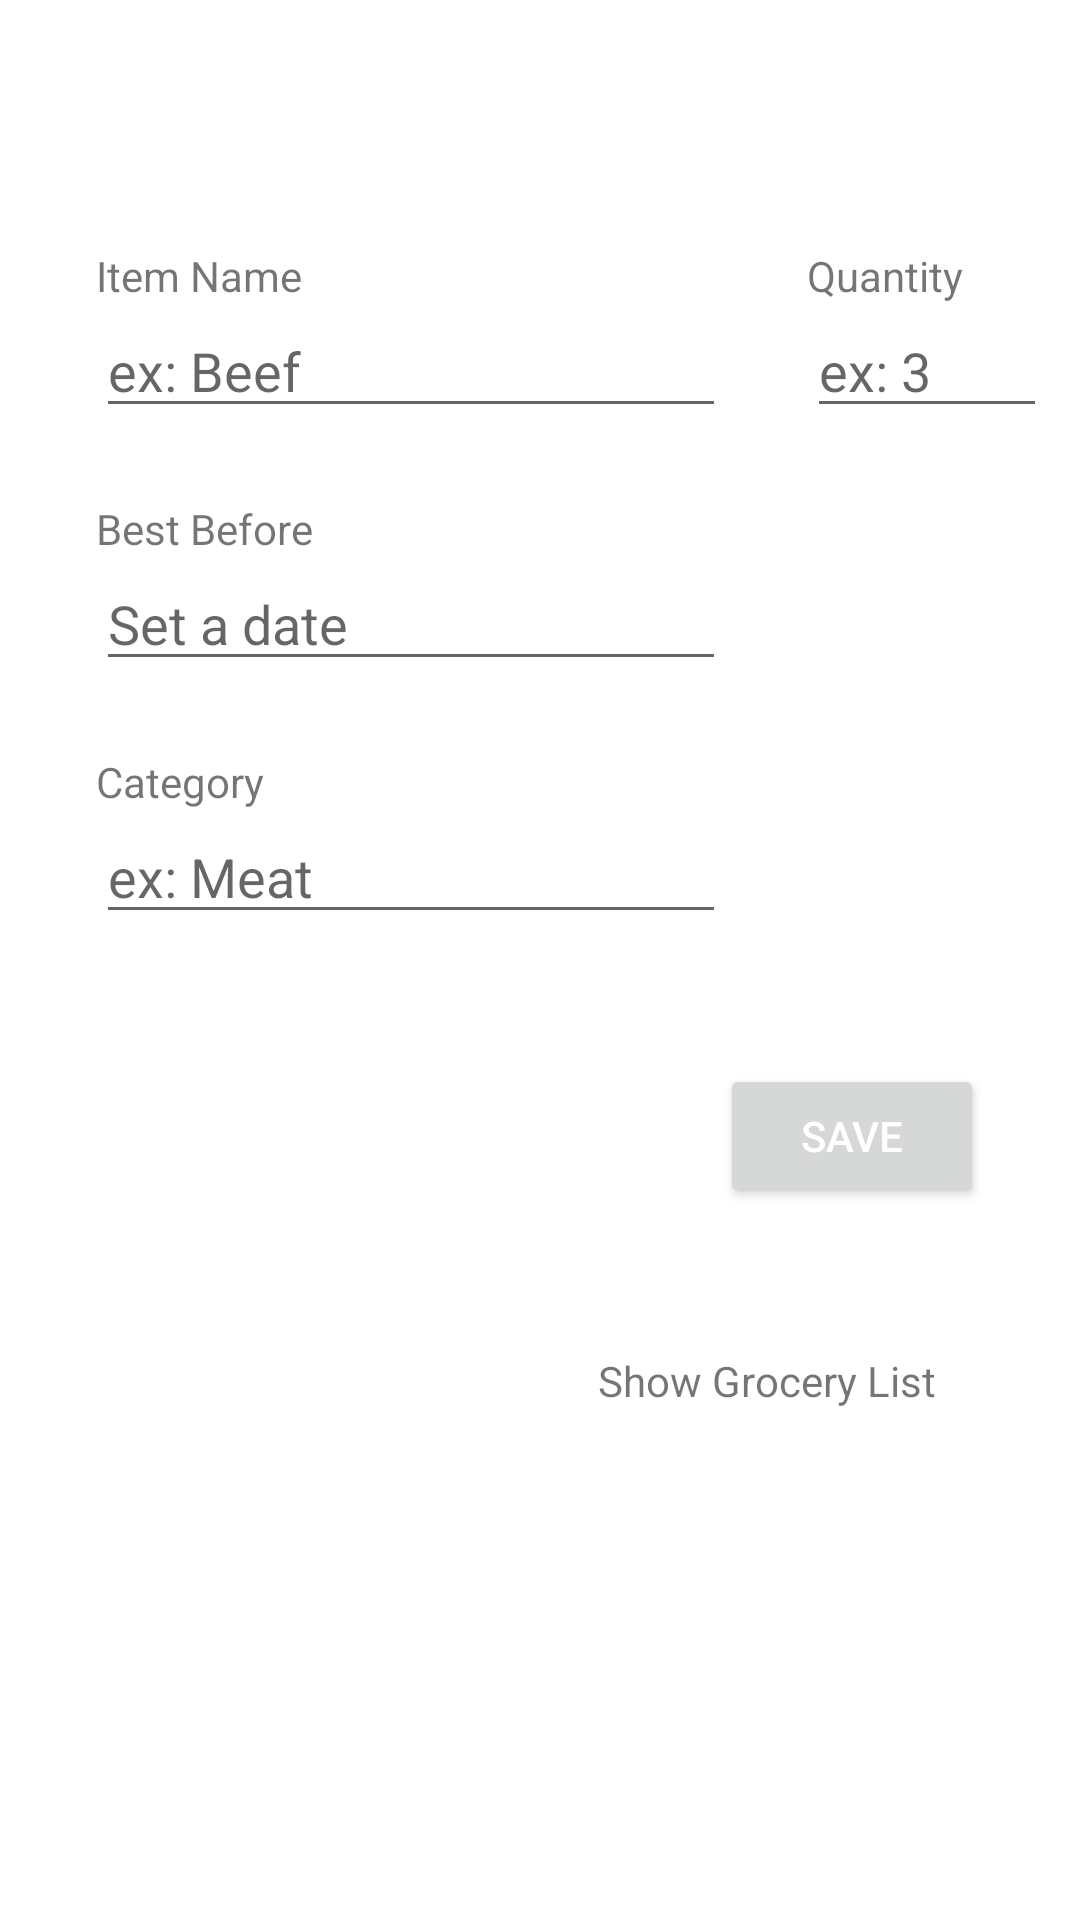

Here is an Android app screen rendered from its layout file. Give the layout XML and the strings, colors and styles it references.
<!-- AndroidManifest.xml: application theme Theme.PresentList -->
<!-- res/layout/activity_add_to_grocery_list.xml -->
<?xml version="1.0" encoding="utf-8"?>
<androidx.constraintlayout.widget.ConstraintLayout xmlns:android="http://schemas.android.com/apk/res/android"
    xmlns:app="http://schemas.android.com/apk/res-auto"
    xmlns:tools="http://schemas.android.com/tools"
    android:id="@+id/cLayout"
    android:layout_width="match_parent"
    android:layout_height="match_parent"
    tools:context="com.example.MillenApp.GroceryList.dataEntry_Activity">

    <TextView
        android:id="@+id/showListTV"
        android:layout_width="wrap_content"
        android:layout_height="wrap_content"
        android:layout_marginTop="48dp"
        android:layout_marginEnd="16dp"
        android:clickable="true"
        android:text="Show Grocery List"
        app:layout_constraintBottom_toBottomOf="parent"
        app:layout_constraintEnd_toEndOf="@+id/saveBtn"
        app:layout_constraintHorizontal_bias="1.0"
        app:layout_constraintStart_toStartOf="@+id/ET3"
        app:layout_constraintTop_toBottomOf="@+id/saveBtn"
        app:layout_constraintVertical_bias="0.0" />

    <EditText
        android:id="@+id/ET2"
        android:layout_width="wrap_content"
        android:layout_height="wrap_content"
        android:ems="10"
        android:hint="Set a date"
        android:inputType="date"
        app:layout_constraintBottom_toTopOf="@+id/TV3"
        app:layout_constraintStart_toStartOf="@+id/TV2"
        app:layout_constraintTop_toBottomOf="@+id/TV2" />

    <TextView
        android:id="@+id/TV2"
        android:layout_width="wrap_content"
        android:layout_height="wrap_content"
        android:layout_marginTop="24dp"
        android:text="Best Before"
        app:layout_constraintBottom_toTopOf="@+id/ET2"
        app:layout_constraintStart_toStartOf="@+id/ET1"
        app:layout_constraintTop_toBottomOf="@+id/ET1" />

    <TextView
        android:id="@+id/TV1_1"
        android:layout_width="wrap_content"
        android:layout_height="wrap_content"
        android:layout_marginStart="32dp"
        android:text="Item Name"
        app:layout_constraintBottom_toTopOf="@+id/ET1"
        app:layout_constraintStart_toStartOf="parent"
        app:layout_constraintTop_toTopOf="parent"
        app:layout_constraintVertical_bias="0.19999999"
        app:layout_constraintVertical_chainStyle="packed" />

    <AutoCompleteTextView
        android:id="@+id/ET1"
        android:layout_width="wrap_content"
        android:layout_height="wrap_content"
        android:ems="10"
        android:hint="ex: Beef"
        android:inputType="text"
        app:layout_constraintBottom_toTopOf="@+id/TV2"
        app:layout_constraintStart_toStartOf="@+id/TV1_1"
        app:layout_constraintTop_toBottomOf="@+id/TV1_1" />

    <TextView
        android:id="@+id/TV3"
        android:layout_width="wrap_content"
        android:layout_height="wrap_content"
        android:layout_marginTop="24dp"
        android:text="Category"
        app:layout_constraintBottom_toTopOf="@+id/ET3"
        app:layout_constraintStart_toStartOf="@+id/ET2"
        app:layout_constraintTop_toBottomOf="@+id/ET2" />

    <AutoCompleteTextView
        android:id="@+id/ET3"
        android:layout_width="wrap_content"
        android:layout_height="wrap_content"
        android:ems="10"
        android:gravity="start|top"
        android:hint="ex: Meat"
        android:inputType="text"
        android:maxLines="5"
        app:layout_constraintBottom_toBottomOf="parent"
        app:layout_constraintStart_toStartOf="@+id/TV3"
        app:layout_constraintTop_toBottomOf="@+id/TV3" />

    <Button
        android:id="@+id/saveBtn"
        android:layout_width="wrap_content"
        android:layout_height="wrap_content"
        android:layout_marginTop="8dp"
        android:layout_marginEnd="32dp"
        android:text="Save"
        android:textColor="@color/white"
        app:layout_constraintBottom_toBottomOf="parent"
        app:layout_constraintEnd_toEndOf="parent"
        app:layout_constraintHorizontal_bias="1.0"
        app:layout_constraintStart_toStartOf="@+id/ET3"
        app:layout_constraintTop_toBottomOf="@+id/ET3"
        app:layout_constraintVertical_bias="0.13" />

    <ImageView
        android:id="@+id/arrowImageView"
        android:layout_width="32dp"
        android:layout_height="33dp"
        android:layout_marginStart="8dp"
        android:layout_marginEnd="8dp"
        android:clickable="true"
        android:stateListAnimator="@android:anim/fade_out"
        app:layout_constraintBottom_toBottomOf="@+id/showListTV"
        app:layout_constraintEnd_toEndOf="parent"
        app:layout_constraintStart_toEndOf="@+id/showListTV"
        app:layout_constraintTop_toTopOf="@+id/showListTV"
        app:srcCompat="@drawable/arrow_right_icon" />

    <TextView
        android:id="@+id/textView2"
        android:layout_width="wrap_content"
        android:layout_height="wrap_content"
        android:text="Quantity"
        app:layout_constraintBaseline_toBaselineOf="@+id/TV1_1"
        app:layout_constraintStart_toStartOf="@+id/ET1_qty" />

    <EditText
        android:id="@+id/ET1_qty"
        android:layout_width="80dp"
        android:layout_height="wrap_content"
        android:layout_marginStart="16dp"
        android:ems="10"
        android:hint="ex: 3"
        android:inputType="number"
        app:layout_constraintBaseline_toBaselineOf="@+id/ET1"
        app:layout_constraintEnd_toEndOf="parent"
        app:layout_constraintStart_toEndOf="@+id/ET1" />

</androidx.constraintlayout.widget.ConstraintLayout>
<!-- resources referenced by this layout -->
<resources>
  <color name="white">#FFFFFFFF</color>
  <style name="Theme.PresentList" parent="Theme.MaterialComponents.DayNight.DarkActionBar">
          
          <item name="colorPrimary">@color/green_500</item>
          <item name="colorPrimaryVariant">@color/green_700</item>
          <item name="colorOnPrimary">@color/white</item>
          
          <item name="colorSecondary">@color/teal_200</item>
          <item name="colorSecondaryVariant">@color/teal_700</item>
          <item name="colorOnSecondary">@color/black</item>
  
          
          <item name="android:statusBarColor" tools:targetApi="l">?attr/colorPrimaryVariant</item>
          
          <item name="android:navigationBarColor" tools:targetApi="l">?attr/colorPrimaryVariant</item>
  
          
  
          
  
  
  
          
  
  
      </style>
  <color name="green_500">#026E6D</color>
  <color name="green_700">#02504F</color>
  <color name="teal_200">#FF03DAC5</color>
  <color name="teal_700">#FF018786</color>
  <color name="black">#FF000000</color>
</resources>
